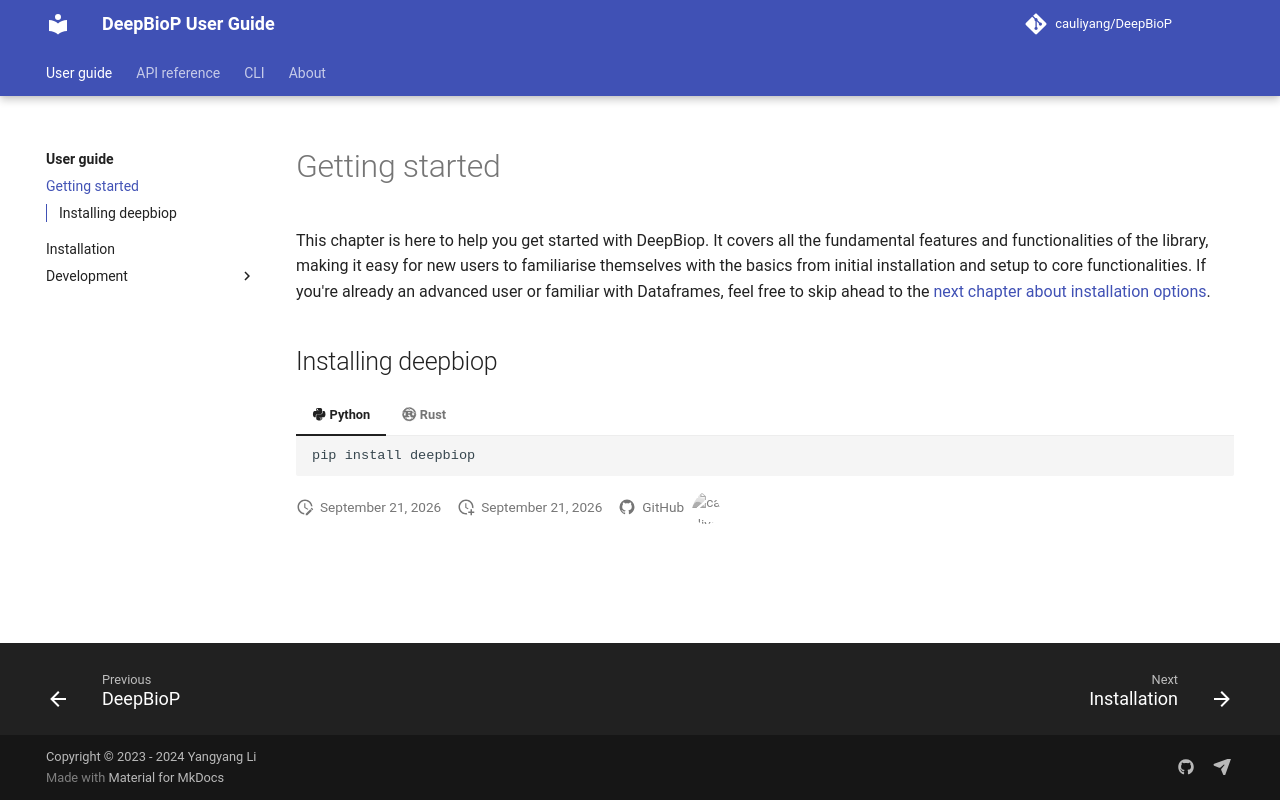

repository: cauliyang/DeepBioP · page: user-guide/getting-started/index.html · generator: mkdocs

# Getting started

This chapter is here to help you get started with DeepBiop.
It covers all the fundamental features and functionalities of the library, making it easy for new users to familiarise themselves with the basics from initial installation and setup to core functionalities.
If you're already an advanced user or familiar with Dataframes, feel free to skip ahead to the [next chapter about installation options](installation.md).

## Installing deepbiop

=== ":fontawesome-brands-python: Python"

    ```bash
    pip install deepbiop
    ```

=== ":fontawesome-brands-rust: Rust"

    ```shell
    cargo add deepbiop -F fastq

    # Or Cargo.toml
    [dependencies]
    deepbiop = { version = "x", features = ["fastq", ...]}
    ```

<!-- In the example below you see that we select `col('*')`. The asterisk stands for all columns. -->

<!-- {{code_block('user-guide/getting-started/expressions','select',\['select'\])}} -->

<!-- ```python exec="on" result="text" session="getting-started/expressions" -->

<!-- --8<-- "python/user-guide/getting-started/expressions.py:setup" -->

<!-- print( -->

<!--     --8<-- "python/user-guide/getting-started/expressions.py:select" -->

<!-- ) -->

<!-- ``` -->
